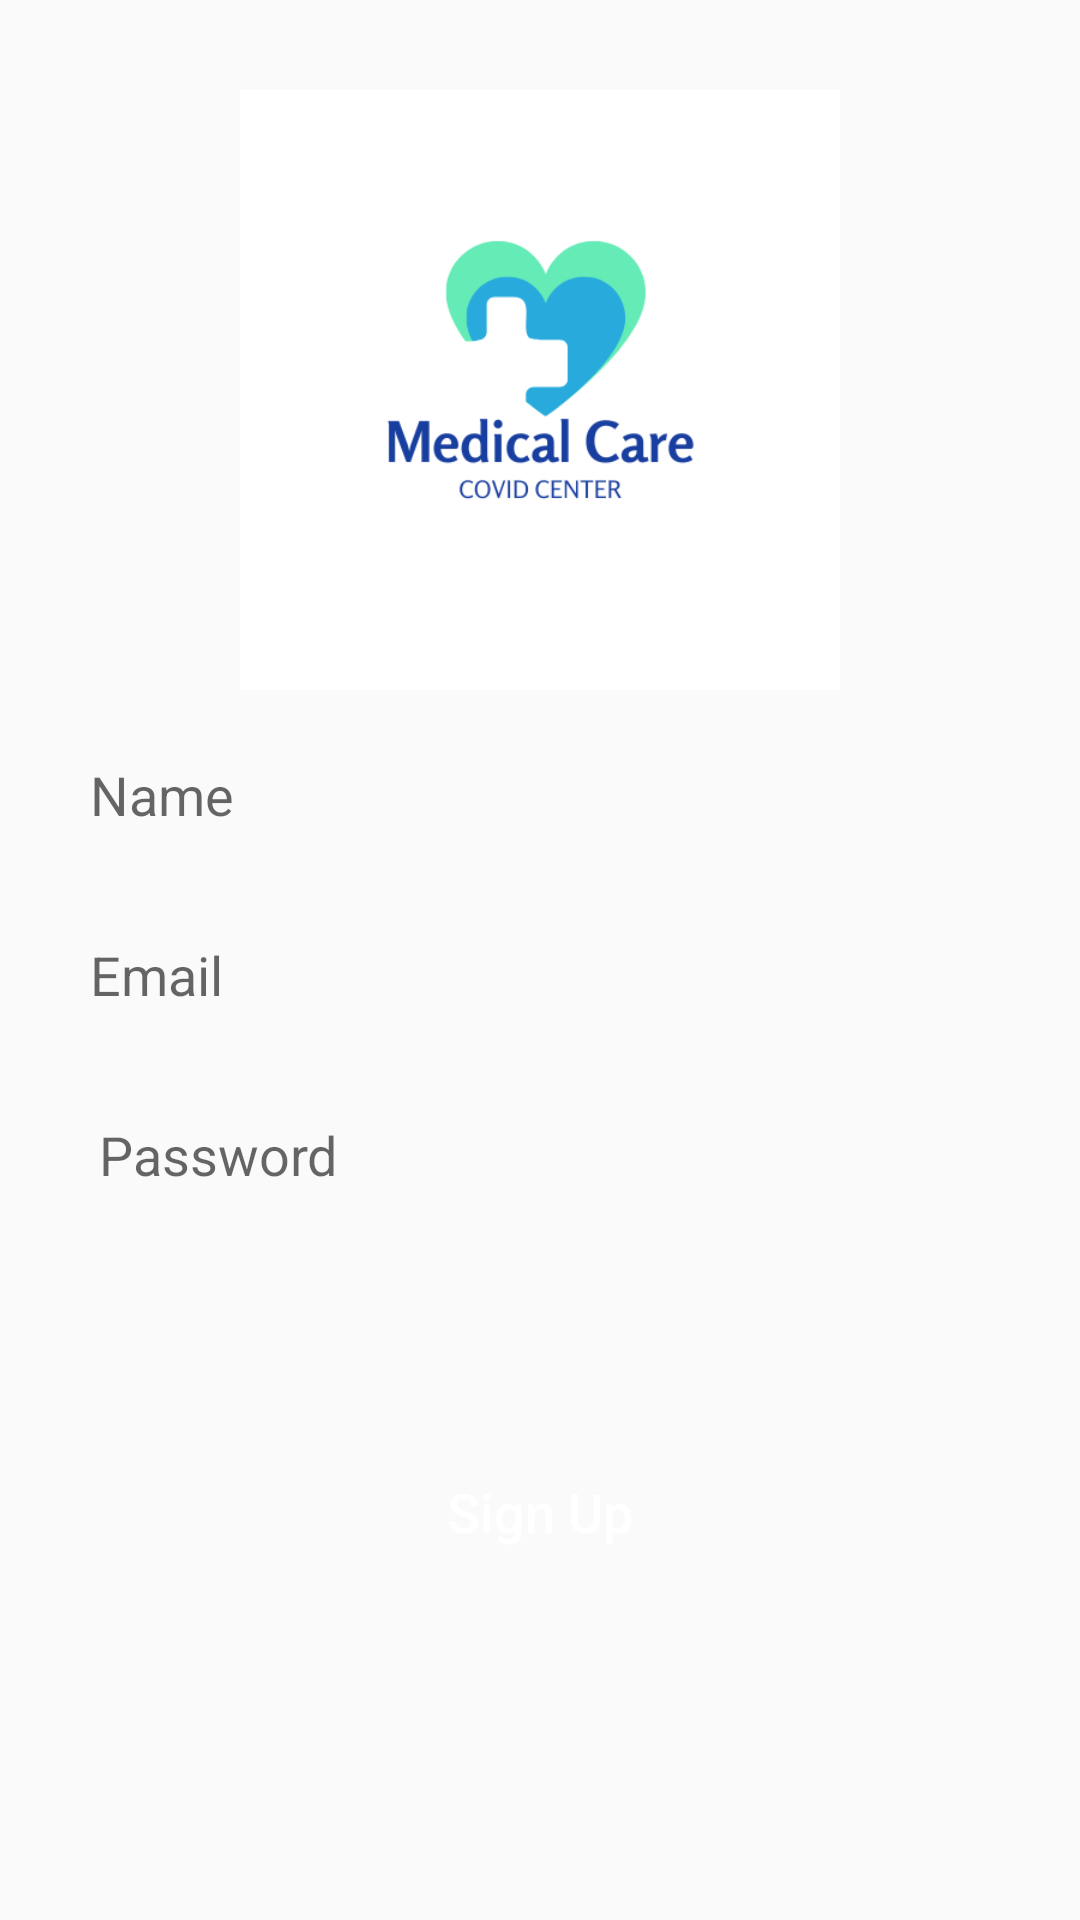

Here is an Android app screen rendered from its layout file. Give the layout XML and the strings, colors and styles it references.
<!-- AndroidManifest.xml: application theme Theme.CovidDetection -->
<!-- res/layout/activity_sign_up.xml -->
<?xml version="1.0" encoding="utf-8"?>
<RelativeLayout xmlns:android="http://schemas.android.com/apk/res/android"
    xmlns:app="http://schemas.android.com/apk/res-auto"
    xmlns:tools="http://schemas.android.com/tools"
    android:layout_width="match_parent"
    android:layout_height="match_parent"
    tools:context=".SignUp">

    <ImageView
        android:id="@+id/app_logo"
        android:layout_width="200dp"
        android:layout_height="200dp"
        android:src="@drawable/logo"
        android:layout_centerHorizontal="true"
        android:layout_marginTop="30dp"
        />
    <EditText
        android:id="@+id/edt_name"
        android:layout_width="match_parent"
        android:layout_height="50dp"
        android:layout_below="@id/app_logo"
        android:layout_marginTop="10dp"
        android:hint="Name"
        android:paddingLeft="10dp"
        android:background="@drawable/edt_bg"
        android:layout_marginLeft="20dp"
        android:layout_marginRight="20dp"

        />

    <EditText
        android:id="@+id/edt_email"
        android:layout_width="match_parent"
        android:layout_height="50dp"
        android:layout_below="@id/edt_name"
        android:layout_marginTop="10dp"
        android:hint="Email"
        android:paddingLeft="10dp"
        android:background="@drawable/edt_bg"
        android:layout_marginLeft="20dp"
        android:layout_marginRight="20dp"

        />
    <EditText
        android:id="@+id/edt_password"
        android:layout_width="match_parent"
        android:layout_height="50dp"
        android:layout_below="@id/edt_email"
        android:layout_marginTop="10dp"
        android:background="@drawable/edt_bg"
        android:paddingLeft="13dp"
        android:hint="Password"
        android:layout_marginLeft="20dp"
        android:layout_marginRight="20dp"

        />


    <Button
        android:id="@+id/btnSignUp"
        android:layout_width="150dp"
        android:layout_height="wrap_content"
        android:layout_below="@id/edt_password"
        android:text="Sign Up"
        android:textColor="@color/white"
        android:layout_marginTop="70dp"
        android:textSize="18sp"
        android:textAllCaps="false"
        android:background="@drawable/btn_bg"
        android:layout_centerHorizontal="true"
        />

</RelativeLayout>
<!-- resources referenced by this layout -->
<resources>
  <color name="white">#FFFFFFFF</color>
  <!-- drawable logo: png bitmap (drawable-v24, 18743 bytes) -->
  <style name="Theme.CovidDetection" parent="Theme.Design.Light.NoActionBar">
          
          <item name="colorPrimary">@color/purple_500</item>
          <item name="colorPrimaryVariant">@color/purple_700</item>
          <item name="colorOnPrimary">@color/white</item>
          
          <item name="colorSecondary">@color/teal_200</item>
          <item name="colorSecondaryVariant">@color/teal_700</item>
          <item name="colorOnSecondary">@color/black</item>
          
          <item name="android:statusBarColor">?attr/colorPrimaryVariant</item>
          
      </style>
  <color name="purple_500">#FF6200EE</color>
  <color name="purple_700">#FF3700B3</color>
  <color name="teal_200">#FF03DAC5</color>
  <color name="teal_700">#FF018786</color>
  <color name="black">#FF000000</color>
</resources>
